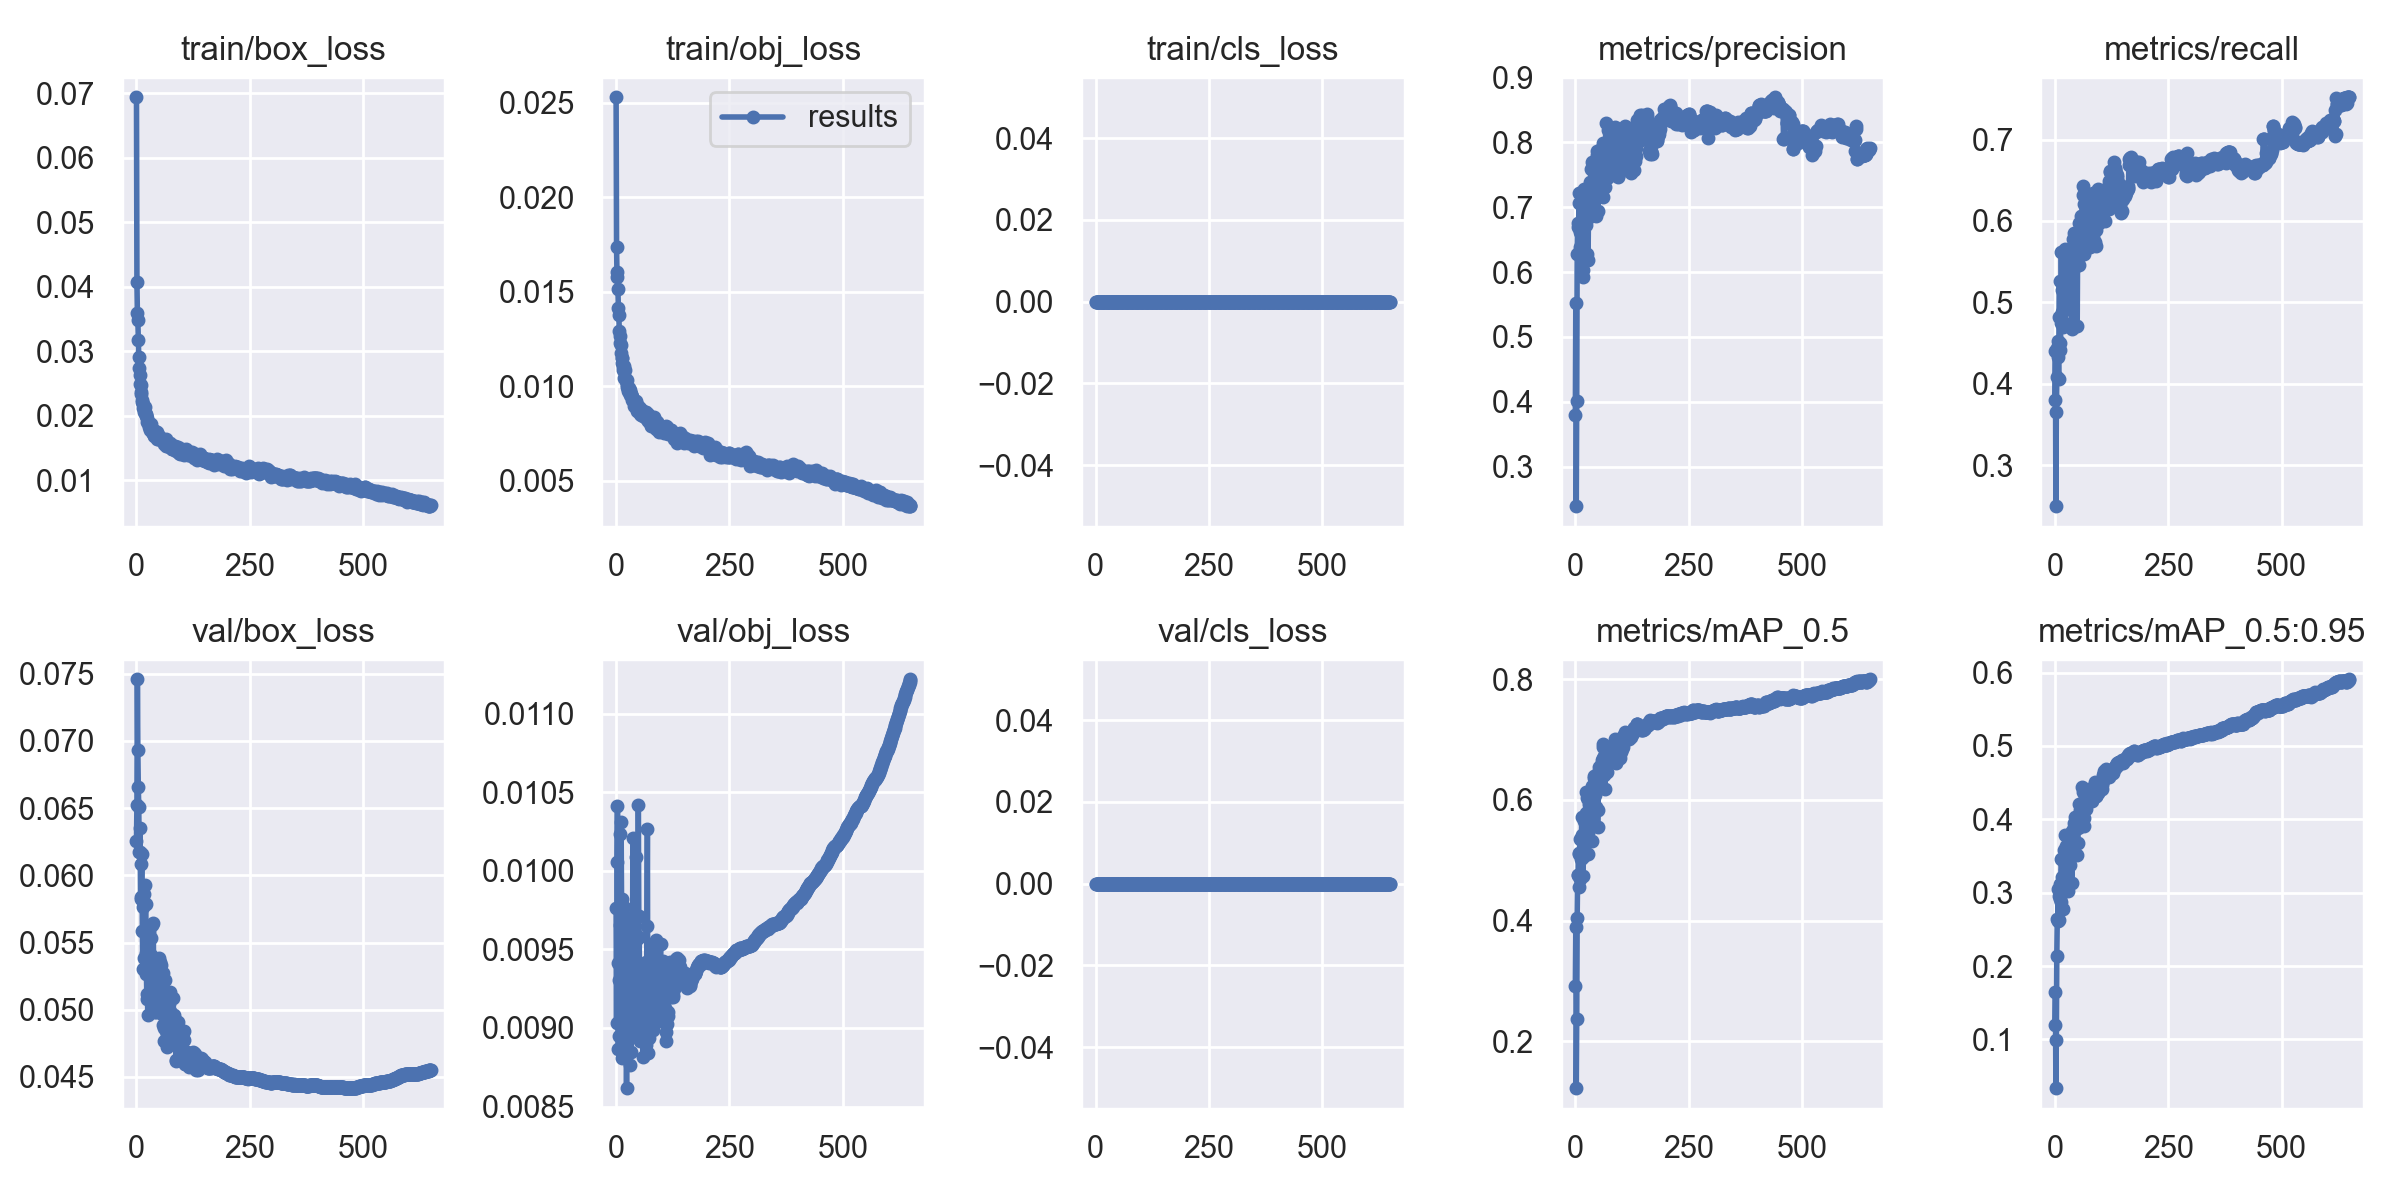

The data file committed next to this chart (first rows):
epoch, train/box_loss, train/obj_loss, train/cls_loss, metrics/precision, metrics/recall, metrics/mAP_0.5, metrics/mAP_0.5:0.95, val/box_loss, val/obj_loss, val/cls_loss, x/lr0, x/lr1, x/lr2
0, 0.06938, 0.02529, 0, 0.3797, 0.3806, 0.2909, 0.1191, 0.06259, 0.009761, 0, 0.003316, 0.003316, 0.07015
1, 0.04068, 0.01737, 0, 0.5521, 0.4407, 0.3887, 0.1641, 0.06527, 0.00903, 0, 0.006639, 0.006639, 0.04014
2, 0.036, 0.01581, 0, 0.2392, 0.2496, 0.1221, 0.03352, 0.07459, 0.01005, 0, 0.009952, 0.009952, 0.01012
3, 0.03481, 0.01606, 0, 0.4009, 0.3652, 0.2367, 0.09955, 0.06934, 0.01042, 0, 0.009954, 0.009954, 0.009954
4, 0.03179, 0.01513, 0, 0.6279, 0.4082, 0.4045, 0.2133, 0.06658, 0.009416, 0, 0.009954, 0.009954, 0.009954
5, 0.02918, 0.01413, 0, 0.676, 0.4438, 0.4759, 0.2635, 0.0651, 0.008864, 0, 0.009939, 0.009939, 0.009939
6, 0.02747, 0.01377, 0, 0.669, 0.433, 0.4757, 0.2617, 0.06176, 0.009303, 0, 0.009924, 0.009924, 0.009924
7, 0.02636, 0.01292, 0, 0.668, 0.4526, 0.5117, 0.3047, 0.06174, 0.008948, 0, 0.009909, 0.009909, 0.009909
8, 0.02492, 0.01264, 0, 0.7063, 0.4052, 0.4561, 0.2626, 0.06355, 0.01023, 0, 0.009893, 0.009893, 0.009893
9, 0.02474, 0.0123, 0, 0.7226, 0.4823, 0.5096, 0.296, 0.05824, 0.009658, 0, 0.009878, 0.009878, 0.009878
10, 0.02376, 0.0122, 0, 0.6624, 0.526, 0.5344, 0.3116, 0.05838, 0.009187, 0, 0.009863, 0.009863, 0.009863
11, 0.02344, 0.01178, 0, 0.6391, 0.442, 0.4689, 0.2913, 0.06083, 0.01031, 0, 0.009848, 0.009848, 0.009848
12, 0.02252, 0.0115, 0, 0.7085, 0.4499, 0.5017, 0.307, 0.0616, 0.009819, 0, 0.009832, 0.009832, 0.009832
13, 0.02212, 0.01152, 0, 0.658, 0.4746, 0.5103, 0.2874, 0.05584, 0.009324, 0, 0.009817, 0.009817, 0.009817
14, 0.02189, 0.01122, 0, 0.6256, 0.5624, 0.5721, 0.3464, 0.05301, 0.00881, 0, 0.009802, 0.009802, 0.009802
15, 0.02124, 0.01103, 0, 0.709, 0.4884, 0.5416, 0.3217, 0.05761, 0.009047, 0, 0.009787, 0.009787, 0.009787
16, 0.02137, 0.01084, 0, 0.5931, 0.5146, 0.5056, 0.3015, 0.05382, 0.009625, 0, 0.009772, 0.009772, 0.009772
17, 0.02064, 0.01043, 0, 0.6039, 0.4699, 0.4747, 0.2771, 0.05862, 0.009772, 0, 0.009756, 0.009756, 0.009756
18, 0.02132, 0.01106, 0, 0.6188, 0.5193, 0.5212, 0.3065, 0.0593, 0.009633, 0, 0.009741, 0.009741, 0.009741
19, 0.02049, 0.01087, 0, 0.7288, 0.5162, 0.5691, 0.3425, 0.05384, 0.009232, 0, 0.009726, 0.009726, 0.009726
20, 0.02019, 0.01045, 0, 0.7027, 0.51, 0.5654, 0.3577, 0.05785, 0.008844, 0, 0.009711, 0.009711, 0.009711
21, 0.01994, 0.01026, 0, 0.6887, 0.4909, 0.5429, 0.3304, 0.05423, 0.009628, 0, 0.009695, 0.009695, 0.009695
22, 0.02022, 0.01036, 0, 0.689, 0.4745, 0.5374, 0.3505, 0.05266, 0.009422, 0, 0.00968, 0.00968, 0.00968
23, 0.0196, 0.01034, 0, 0.6722, 0.5655, 0.6128, 0.3784, 0.05078, 0.008617, 0, 0.009665, 0.009665, 0.009665
24, 0.01906, 0.009983, 0, 0.6881, 0.5454, 0.5779, 0.364, 0.05119, 0.009371, 0, 0.00965, 0.00965, 0.00965
25, 0.01901, 0.01007, 0, 0.6284, 0.5499, 0.5678, 0.3536, 0.04964, 0.009124, 0, 0.009635, 0.009635, 0.009635
26, 0.0189, 0.009853, 0, 0.7226, 0.5498, 0.6032, 0.3629, 0.05118, 0.009178, 0, 0.009619, 0.009619, 0.009619
27, 0.01871, 0.009768, 0, 0.684, 0.5008, 0.5444, 0.3175, 0.05358, 0.009701, 0, 0.009604, 0.009604, 0.009604
28, 0.01827, 0.009895, 0, 0.6181, 0.5023, 0.5108, 0.3025, 0.05581, 0.009394, 0, 0.009589, 0.009589, 0.009589
29, 0.01881, 0.009705, 0, 0.6932, 0.5501, 0.5813, 0.3429, 0.05323, 0.009013, 0, 0.009574, 0.009574, 0.009574
30, 0.01789, 0.009546, 0, 0.7044, 0.5331, 0.5932, 0.367, 0.05302, 0.009492, 0, 0.009558, 0.009558, 0.009558
31, 0.0187, 0.009817, 0, 0.6997, 0.5516, 0.5814, 0.3621, 0.05409, 0.008766, 0, 0.009543, 0.009543, 0.009543
32, 0.01812, 0.009575, 0, 0.7392, 0.5254, 0.576, 0.3437, 0.05283, 0.009583, 0, 0.009528, 0.009528, 0.009528
33, 0.01829, 0.009615, 0, 0.7124, 0.5347, 0.5957, 0.3755, 0.05535, 0.008845, 0, 0.009513, 0.009513, 0.009513
34, 0.01799, 0.009417, 0, 0.7274, 0.514, 0.5574, 0.3376, 0.05629, 0.009563, 0, 0.009497, 0.009497, 0.009497
35, 0.01757, 0.009295, 0, 0.7584, 0.547, 0.6137, 0.3734, 0.0511, 0.008973, 0, 0.009482, 0.009482, 0.009482
36, 0.01739, 0.009428, 0, 0.7701, 0.5537, 0.6238, 0.3815, 0.05081, 0.009211, 0, 0.009467, 0.009467, 0.009467
37, 0.01742, 0.009341, 0, 0.7146, 0.4669, 0.5326, 0.3136, 0.05643, 0.01021, 0, 0.009452, 0.009452, 0.009452
38, 0.01691, 0.009278, 0, 0.7299, 0.5393, 0.6038, 0.3836, 0.05156, 0.009386, 0, 0.009437, 0.009437, 0.009437
39, 0.0171, 0.008955, 0, 0.698, 0.5609, 0.619, 0.3769, 0.05038, 0.009703, 0, 0.009421, 0.009421, 0.009421
40, 0.01761, 0.009195, 0, 0.6881, 0.5778, 0.6164, 0.384, 0.05069, 0.009335, 0, 0.009406, 0.009406, 0.009406
41, 0.01723, 0.00914, 0, 0.699, 0.5855, 0.6403, 0.3955, 0.04987, 0.009715, 0, 0.009391, 0.009391, 0.009391
42, 0.0171, 0.009189, 0, 0.752, 0.5718, 0.6357, 0.3892, 0.0498, 0.009236, 0, 0.009376, 0.009376, 0.009376
43, 0.01701, 0.008982, 0, 0.7467, 0.5424, 0.6079, 0.3698, 0.05339, 0.01009, 0, 0.00936, 0.00936, 0.00936
44, 0.01737, 0.009223, 0, 0.7195, 0.573, 0.6333, 0.4037, 0.05098, 0.009218, 0, 0.009345, 0.009345, 0.009345
45, 0.01748, 0.009035, 0, 0.6865, 0.5499, 0.5887, 0.3693, 0.05187, 0.009567, 0, 0.00933, 0.00933, 0.00933
46, 0.01649, 0.008697, 0, 0.7578, 0.5552, 0.6365, 0.4008, 0.0507, 0.009005, 0, 0.009315, 0.009315, 0.009315
47, 0.01637, 0.008846, 0, 0.7804, 0.5602, 0.6395, 0.3967, 0.0499, 0.00913, 0, 0.009299, 0.009299, 0.009299
48, 0.01707, 0.008982, 0, 0.786, 0.5546, 0.6434, 0.4001, 0.05025, 0.00921, 0, 0.009284, 0.009284, 0.009284
49, 0.01656, 0.008896, 0, 0.7708, 0.4715, 0.556, 0.3515, 0.0527, 0.01042, 0, 0.009269, 0.009269, 0.009269
50, 0.01647, 0.008717, 0, 0.6947, 0.5716, 0.5827, 0.367, 0.05387, 0.009712, 0, 0.009254, 0.009254, 0.009254
51, 0.01662, 0.008877, 0, 0.7453, 0.5547, 0.6183, 0.3884, 0.05353, 0.00958, 0, 0.009239, 0.009239, 0.009239
52, 0.01668, 0.008854, 0, 0.7513, 0.5978, 0.6544, 0.4209, 0.05031, 0.008916, 0, 0.009223, 0.009223, 0.009223
53, 0.01641, 0.008555, 0, 0.7772, 0.5591, 0.6393, 0.3897, 0.05149, 0.009161, 0, 0.009208, 0.009208, 0.009208
54, 0.01638, 0.008653, 0, 0.7795, 0.5463, 0.6417, 0.4065, 0.05033, 0.009369, 0, 0.009193, 0.009193, 0.009193
55, 0.01647, 0.008662, 0, 0.7454, 0.5882, 0.6335, 0.4123, 0.05334, 0.009092, 0, 0.009177, 0.009177, 0.009177
56, 0.01629, 0.008505, 0, 0.7695, 0.5871, 0.6486, 0.4078, 0.04968, 0.008933, 0, 0.009162, 0.009162, 0.009162
57, 0.0164, 0.008578, 0, 0.7894, 0.6064, 0.6587, 0.4079, 0.05027, 0.009214, 0, 0.009147, 0.009147, 0.009147
58, 0.01628, 0.008684, 0, 0.7689, 0.5617, 0.6425, 0.4087, 0.05273, 0.00918, 0, 0.009132, 0.009132, 0.009132
59, 0.01631, 0.00868, 0, 0.764, 0.6049, 0.6657, 0.4177, 0.04888, 0.008961, 0, 0.009117, 0.009117, 0.009117
... 590 more rows
